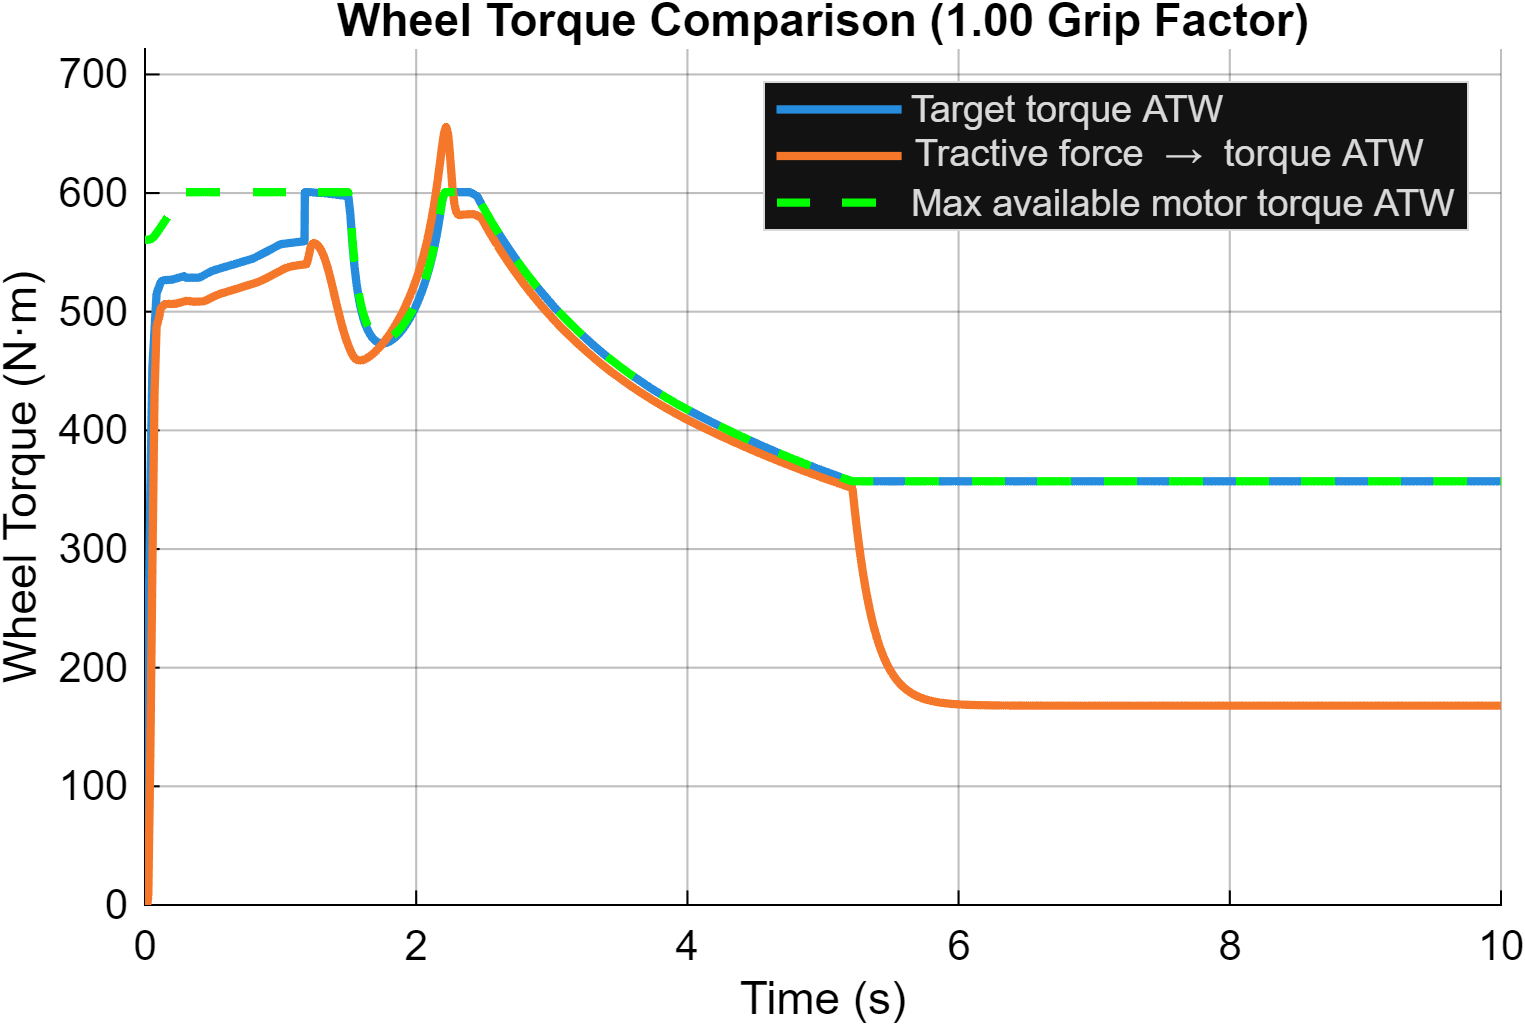

The data file committed next to this chart (first rows):
Time_s, Target_Torque_ATW_Nm, From_Tractive_Force_ATW_Nm, Max_Available_ATW_Nm
0, 0, -0, 560.7
0.01, 84.11, -6.503, 560.7
0.01, 84.11, -6.479, 560.7
0.01, 84.11, -6.378, 560.7
0.01, 84.11, -6.278, 560.7
0.01, 84.11, -6.183, 560.7
0.01, 84.11, -6.089, 560.7
0.01, 84.11, -5.997, 560.7
0.01, 84.12, -5.905, 560.7
0.01, 84.12, -5.815, 560.7
0.01, 84.12, -5.726, 560.7
0.01, 84.12, -5.638, 560.7
0.01, 84.12, -5.55, 560.7
0.01, 84.12, -5.464, 560.7
0.01, 84.13, -5.38, 560.7
0.01, 84.13, -5.296, 560.7
0.01, 84.13, -5.213, 560.7
0.01, 84.13, -5.131, 560.7
0.01, 84.13, -5.05, 560.7
0.01, 84.13, -4.971, 560.7
0.01, 84.14, -4.892, 560.7
0.01, 84.14, -4.814, 560.7
0.01, 84.14, -4.737, 560.7
0.01, 84.14, -4.662, 560.7
0.01, 84.14, -4.587, 560.7
0.01, 84.15, -4.513, 560.7
0.01, 84.15, -4.44, 560.7
0.01, 84.15, -4.368, 560.7
0.01001, 84.15, -4.297, 560.7
0.01001, 84.15, -4.227, 560.7
0.01001, 84.15, -4.158, 560.7
0.01001, 84.16, -4.09, 560.7
0.01001, 84.16, -4.023, 560.7
0.01001, 84.16, -3.956, 560.7
0.01001, 84.16, -3.891, 560.7
0.01001, 84.16, -3.826, 560.7
0.01001, 84.17, -3.762, 560.7
0.01001, 84.17, -3.699, 560.7
0.01001, 84.17, -3.637, 560.7
0.01001, 84.17, -3.576, 560.7
0.01001, 84.17, -3.515, 560.7
0.01001, 84.18, -3.456, 560.7
0.01001, 84.18, -3.397, 560.7
0.01001, 84.18, -3.339, 560.7
0.01001, 84.18, -3.282, 560.7
0.01001, 84.18, -3.225, 560.7
0.01001, 84.18, -3.17, 560.7
0.01001, 84.19, -3.115, 560.7
0.01001, 84.19, -3.061, 560.7
0.01001, 84.19, -3.007, 560.7
0.01001, 84.19, -2.955, 560.7
0.01001, 84.19, -2.903, 560.7
0.01001, 84.2, -2.852, 560.7
0.01001, 84.2, -2.801, 560.7
0.01001, 84.2, -2.752, 560.7
0.01001, 84.2, -2.703, 560.7
0.01001, 84.2, -2.655, 560.7
0.01001, 84.21, -2.607, 560.7
0.01001, 84.21, -2.56, 560.7
0.01001, 84.21, -2.514, 560.7
... 51,098 more rows
